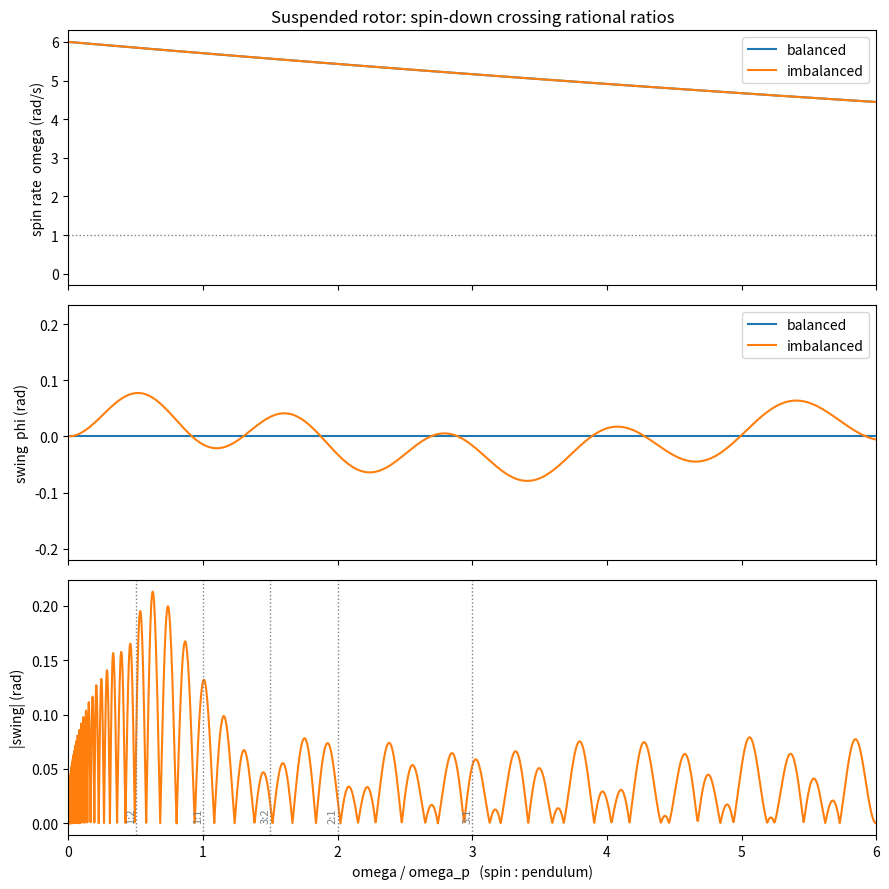

Write Python code to recreate this figure.
"""
Suspended imbalanced rotor: spin-down CROSSING rational frequency ratios.

A motivating bench observation. Suspend a die (or any rigid body) from a
single point and spin it about a near-vertical axis:

  * Perfectly balanced, spun on a principal axis of inertia, it spins down
    smoothly. Angular momentum L stays parallel to angular velocity omega,
    no internal torque is needed to sustain the rotation, and the only thing
    acting is dissipation. The energy decays monotonically -- no wave, no
    swing.

  * Imbalanced (centre of mass off the spin axis, or spun off a principal
    axis), the mass offset co-rotates with the body and becomes a *periodic
    forcing at the spin frequency* in the lab frame. The suspension adds a
    slow pendulum / torsion mode. As the rotor spins down, its spin rate
    sweeps downward through the pendulum band, and whenever the ratio
    spin : pendulum *passes through* a low-order rational the swing is
    resonantly excited and energy pours into a visible swing.

What this is -- and, importantly, what it is NOT.

This is *resonance crossing*, not *mode-locking*. As the spin coasts down the
ratio spin/pendulum sweeps continuously and the swing peaks each time the ratio
passes through a low-order rational -- but it passes through; it does not hold.
That is ordinary rigid-body geometry plus linear resonance (Euler/Lagrange),
and it is genuinely what the bench die shows.

Mode-locking is a strictly stronger phenomenon, and it is the one the framework
actually rests on: the ratio *sits* on p/q over a FINITE range of detuning (an
Arnold tongue has width), giving a plateau in the ratio-vs-time trace; stacked
plateaus make the devil's staircase, and that is where the Stern-Brocot /
mediant content lives. This model does NOT produce that. The coupling is
one-way (the imbalance drives the swing; the small `reaction` term is a velocity
drag, not phase entrainment), so no tongue forms and the ratio descent never
develops a plateau. See `suspended_top.py::demo_resonance_vs_locking` for the
explicit check on the companion model, and the null entry in
`sync_cost/derivations/negative_results_ledger.md`.

Genuine locking needs the bidirectional, phase-dependent feedback of
`driven_stribeck.py` / `bifurcation_sweep.py` (stick-slip friction, where the
contact state feeds back on the motion that produces it). This script does not
have it.

A caution on reading the amplitudes: the *measured* peak swing here is not a
read-out of Arnold-tongue width at all (there is no tongue). Two effects set it.
(1) The imbalance forcing scales as omega**2, so high-spin crossings are driven
harder than low-spin ones. (2) The spin-down is exponential, so the rotor dwells
far longer at low spin rates and the swing has more time to accumulate there. In
the default run these push the largest *amplitude* toward the lower-frequency
crossings (e.g. 2:3). The robust, model-independent claim is only the one you
can see on the bench: the swing wakes up as the spin passes low-order rationals
and is quiet between them.

This script is illustrative -- a clean example of resonance crossing, included
precisely so it is not mistaken for the framework's locking. It is not a
derivation of any physical constant and does not exhibit mode-locking.

Dependencies: Python 3.9+, standard library only (math, dataclasses).
matplotlib is used only for the optional figure in __main__; numpy only for
the optional spectral helper. The simulation itself needs neither.
"""

import math
from dataclasses import dataclass


@dataclass
class SuspendedRotor:
    """
    Two-degree-of-freedom model of a suspended, imbalanced rotor.

    Degree of freedom 1 -- spin: angle ``theta`` about the (near-vertical)
    suspension axis, with rate ``omega``. The spin loses energy to a linear
    drag ``spin_damping`` and, at resonance, back-reacts against the pendulum
    it is driving (the "wave" carries energy away from the spin).

    Degree of freedom 2 -- pendulum / torsion: angle ``phi`` of the slow
    swing the suspension permits, natural frequency ``omega_p``, viscous
    damping ratio ``zeta``. The pendulum is a true (nonlinear) pendulum:
    the ``sin(phi)`` restoring term is what opens superharmonic and
    subharmonic resonances at low-order rationals rather than only the 1:1
    primary resonance (resonances the spin-down crosses -- it does not lock
    to them; see the module docstring).

    Coupling -- the rotating imbalance: a centre-of-mass offset of relative
    size ``imbalance`` produces a horizontal force that rotates with the
    body. Its centrifugal magnitude scales as omega**2, and its projection
    onto the swing plane is ``cos(theta)``. So the pendulum sees a forcing

        f_drive(t) = imbalance * omega(t)**2 * cos(theta(t))

    at the (slowly drifting) spin frequency. By Newton's third law the spin
    feels the reaction, scaled by ``reaction`` -- this is the only channel by
    which the spin-down curve "knows" it has passed through a resonance.

    A balanced rotor is simply ``imbalance = 0``: the coupling vanishes, the
    pendulum stays put, and the spin decays as a clean exponential.

    Parameters
    ----------
    spin_inertia : moment of inertia about the spin axis
    omega0       : initial spin rate (rad/s)
    spin_damping : linear drag on the spin (1/s); sets the spin-down rate
    omega_p      : pendulum / torsion natural frequency (rad/s)
    zeta         : pendulum damping ratio (dimensionless)
    imbalance    : relative centre-of-mass offset (0 = perfectly balanced)
    reaction     : strength of the pendulum -> spin back-reaction
    """

    spin_inertia: float = 1.0
    omega0: float = 6.0
    spin_damping: float = 0.05
    omega_p: float = 1.0
    zeta: float = 0.02
    imbalance: float = 0.0
    reaction: float = 0.3

    def drive(self, omega: float, theta: float) -> float:
        """Forcing the rotating imbalance applies to the pendulum."""
        return self.imbalance * omega * omega * math.cos(theta)

    def simulate(
        self,
        dt: float = 0.001,
        n_steps: int = 400_000,
        downsample: int = 20,
    ) -> dict:
        """
        Symplectic Euler integration of the coupled spin + pendulum system.

        Matches the integration style of `driven_stribeck.py`: velocities are
        advanced first, then positions, and the trajectory is downsampled for
        storage.

        Returns dict with keys: t, theta, omega, phi, phidot, f_drive.
        """
        theta, omega = 0.0, self.omega0
        phi, phidot = 0.0, 0.0

        out: dict[str, list[float]] = {
            k: [] for k in ("t", "theta", "omega", "phi", "phidot", "f_drive")
        }

        for i in range(n_steps):
            t = i * dt

            f_drive = self.drive(omega, theta)

            # Pendulum: nonlinear restoring + viscous damping + imbalance drive
            phi_acc = (
                -self.omega_p * self.omega_p * math.sin(phi)
                - 2.0 * self.zeta * self.omega_p * phidot
                + f_drive
            )
            phidot += phi_acc * dt
            phi += phidot * dt

            # Spin: linear drag + reaction torque from the pendulum it drives.
            # The reaction is largest when the pendulum is moving in phase with
            # the projected imbalance, i.e. exactly inside a resonance band.
            omega_acc = (
                -self.spin_damping * omega
                - self.reaction * self.imbalance * phidot * math.cos(theta)
            ) / self.spin_inertia
            omega += omega_acc * dt
            theta += omega * dt

            if i % downsample == 0:
                out["t"].append(t)
                out["theta"].append(theta)
                out["omega"].append(omega)
                out["phi"].append(phi)
                out["phidot"].append(phidot)
                out["f_drive"].append(f_drive)

        return out


@dataclass
class ResonanceBand:
    """A window of the spin-down where the swing amplitude peaks."""

    ratio_num: int
    ratio_den: int
    omega_ratio: float          # spin / pendulum at the peak
    peak_amplitude: float       # max |phi| in the band (rad)
    time_at_peak: float

    @property
    def label(self) -> str:
        return f"{self.ratio_num}:{self.ratio_den}"


def find_resonance_bands(
    result: dict,
    omega_p: float,
    max_denominator: int = 4,
    window: float = 0.06,
) -> list[ResonanceBand]:
    """
    Attribute swing-amplitude peaks to the low-order rational the spin rate
    was passing through.

    For each candidate ratio p/q (q <= ``max_denominator``) we look at the
    stretch of the run where ``omega / omega_p`` sat within ``window`` of p/q,
    and record the largest |phi| reached there. Every peak lands on a low-order
    rational; the amplitude ordering, however, is set by the omega**2 forcing
    envelope and the (longer) dwell time at low spin rates as much as by tongue
    width -- see the module docstring.
    """
    t = result["t"]
    omega = result["omega"]
    phi = result["phi"]

    # Candidate low-order ratios, smallest denominators first (mediant order).
    ratios: list[tuple[int, int]] = []
    for q in range(1, max_denominator + 1):
        for p in range(1, 4 * max_denominator + 1):
            if math.gcd(p, q) != 1:
                continue
            ratios.append((p, q))

    bands: list[ResonanceBand] = []
    for p, q in ratios:
        target = p / q
        best_amp = 0.0
        best_t = 0.0
        best_ratio = target
        for tt, w, ph in zip(t, omega, phi):
            r = w / omega_p
            if abs(r - target) <= window and abs(ph) > best_amp:
                best_amp = abs(ph)
                best_t = tt
                best_ratio = r
        if best_amp > 0.0:
            bands.append(ResonanceBand(p, q, best_ratio, best_amp, best_t))

    bands.sort(key=lambda b: b.peak_amplitude, reverse=True)
    return bands


def power_spectrum(signal: list[float], dt: float) -> tuple:
    """
    Optional spectral helper (requires numpy), mirroring driven_stribeck.py.

    Returns (freqs_hz, magnitude) for the positive-frequency half.
    """
    import numpy as np  # local import: simulation does not need numpy

    arr = np.asarray(signal, dtype=float)
    arr = arr - arr.mean()
    spectrum = np.abs(np.fft.rfft(arr))
    freqs = np.fft.rfftfreq(arr.size, d=dt)
    return freqs, spectrum


def _summarise(name: str, rotor: SuspendedRotor, result: dict, dt_eff: float) -> None:
    omega = result["omega"]
    phi = result["phi"]
    peak_swing = max(abs(x) for x in phi)
    spun_down = omega[-1] / rotor.omega0
    print(f"\n=== {name} ===")
    print(f"  imbalance           : {rotor.imbalance:.3f}")
    print(f"  initial spin rate   : {rotor.omega0:.3f} rad/s")
    print(f"  final spin fraction : {spun_down:6.1%} of omega0")
    print(f"  peak swing amplitude: {peak_swing:.4f} rad "
          f"({math.degrees(peak_swing):.2f} deg)")

    if rotor.imbalance == 0.0:
        print("  -> balanced: smooth spin-down, the swing never wakes up.")
        return

    bands = find_resonance_bands(result, rotor.omega_p)
    print("  resonances crossed during spin-down "
          "(largest swing first; crossed, not locked):")
    print("     ratio   omega/omega_p   peak swing (rad)   t (s)")
    for b in bands[:6]:
        print(f"     {b.label:>5}   {b.omega_ratio:11.3f}   "
              f"{b.peak_amplitude:14.4f}   {b.time_at_peak:7.1f}")


def main() -> None:
    """Compare a balanced rotor with an imbalanced one and (optionally) plot."""
    dt, n_steps, downsample = 0.001, 400_000, 20
    dt_eff = dt * downsample

    balanced = SuspendedRotor(imbalance=0.0)
    imbalanced = SuspendedRotor(imbalance=0.04)

    res_balanced = balanced.simulate(dt=dt, n_steps=n_steps, downsample=downsample)
    res_imbalanced = imbalanced.simulate(dt=dt, n_steps=n_steps, downsample=downsample)

    _summarise("balanced", balanced, res_balanced, dt_eff)
    _summarise("imbalanced", imbalanced, res_imbalanced, dt_eff)

    try:
        import matplotlib

        matplotlib.use("Agg")
        import matplotlib.pyplot as plt
    except ImportError:
        print("\n(matplotlib not available -- skipping figure)")
        return

    fig, axes = plt.subplots(3, 1, figsize=(9, 9), sharex=True)

    axes[0].plot(res_balanced["t"], res_balanced["omega"], label="balanced")
    axes[0].plot(res_imbalanced["t"], res_imbalanced["omega"], label="imbalanced")
    axes[0].axhline(imbalanced.omega_p, ls=":", color="grey", lw=1)
    axes[0].set_ylabel("spin rate  omega (rad/s)")
    axes[0].legend(loc="upper right")
    axes[0].set_title("Suspended rotor: spin-down crossing rational ratios")

    axes[1].plot(res_balanced["t"], res_balanced["phi"], label="balanced")
    axes[1].plot(res_imbalanced["t"], res_imbalanced["phi"], label="imbalanced")
    axes[1].set_ylabel("swing  phi (rad)")
    axes[1].legend(loc="upper right")

    # Swing amplitude versus the instantaneous spin:pendulum ratio, with the
    # low-order rationals marked -- the swing peaks as the ratio crosses these
    # lines (it crosses; it does not lock onto them).
    ratio = [w / imbalanced.omega_p for w in res_imbalanced["omega"]]
    axes[2].plot(ratio, [abs(p) for p in res_imbalanced["phi"]], color="C1")
    for p, q in [(1, 1), (2, 1), (3, 1), (3, 2), (1, 2)]:
        axes[2].axvline(p / q, ls=":", color="grey", lw=1)
        axes[2].text(p / q, 0, f"{p}:{q}", rotation=90,
                     va="bottom", ha="right", fontsize=8, color="grey")
    axes[2].set_xlabel("omega / omega_p   (spin : pendulum)")
    axes[2].set_ylabel("|swing| (rad)")
    axes[2].set_xlim(0, imbalanced.omega0 / imbalanced.omega_p)

    fig.tight_layout()
    out_path = "suspended_rotor.png"
    fig.savefig(out_path, dpi=110)
    print(f"\nFigure written to {out_path}")


if __name__ == "__main__":
    main()
